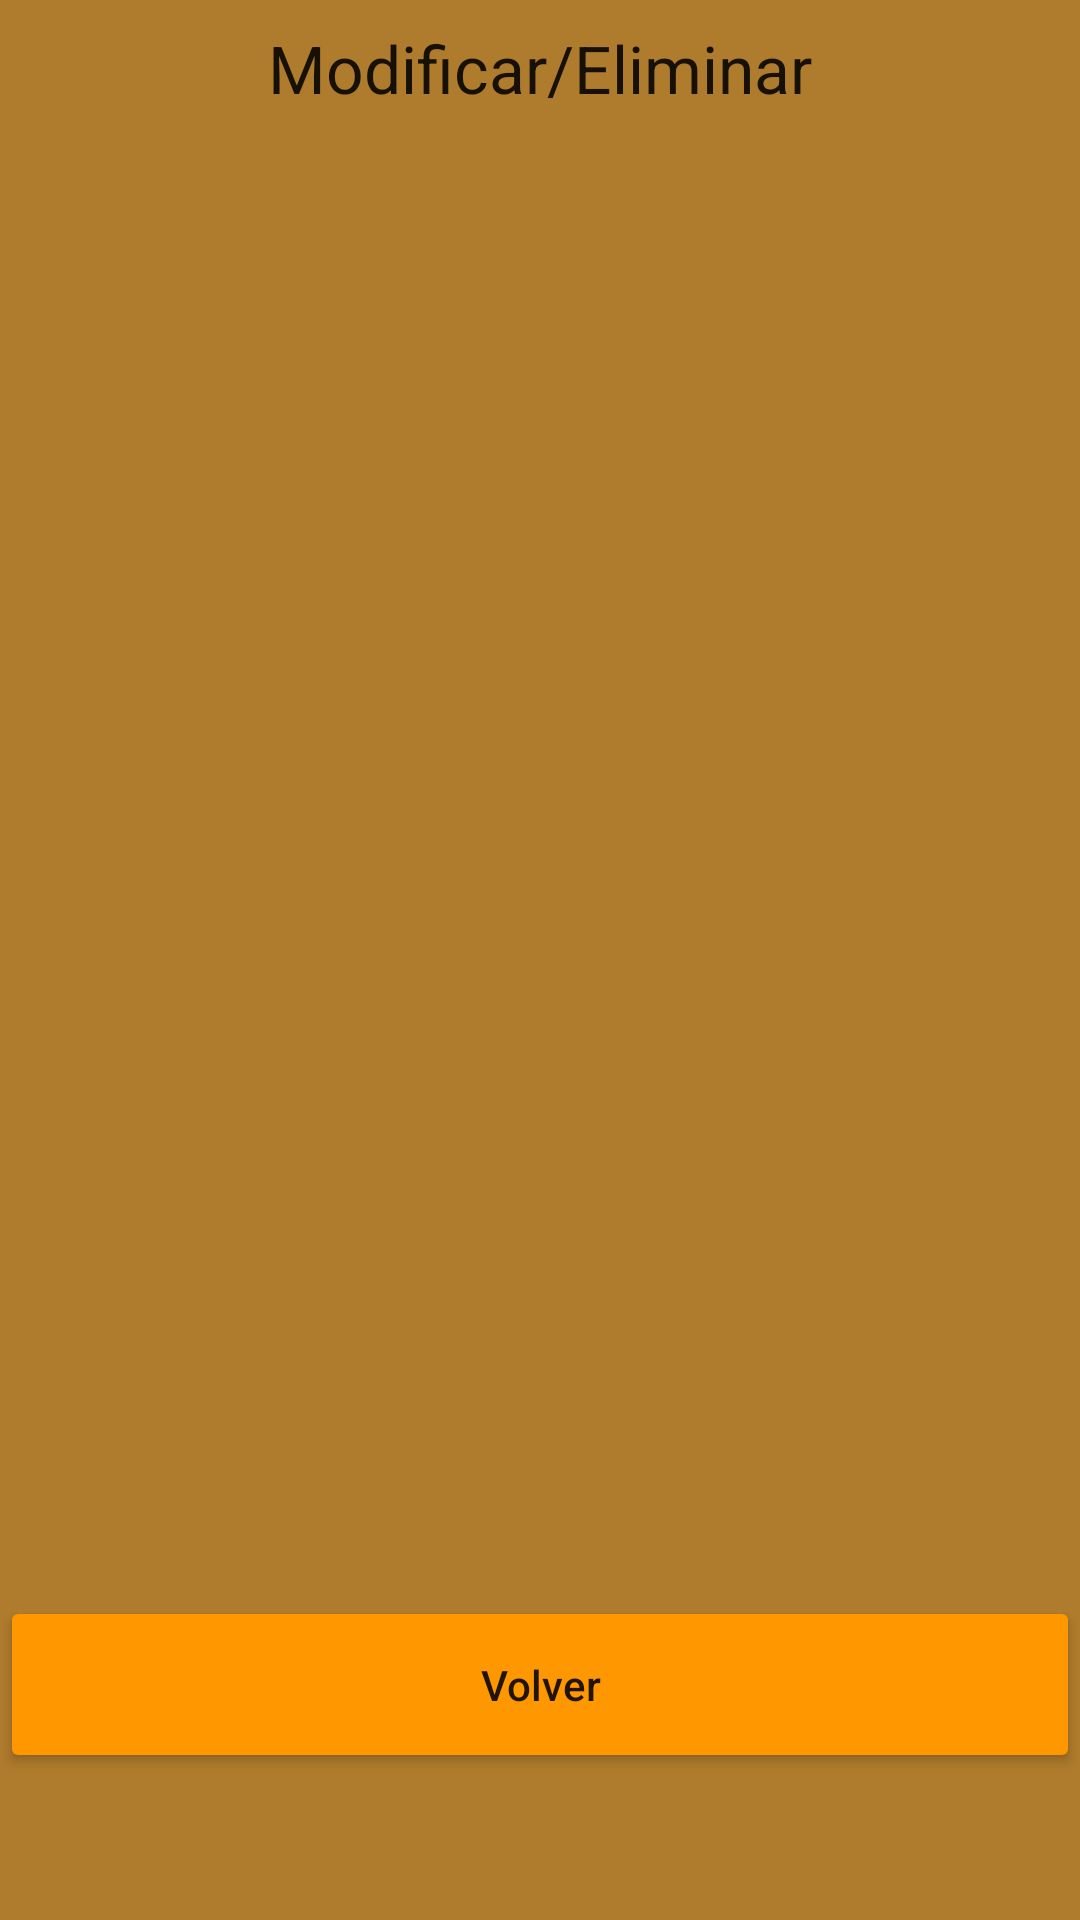

This screen was rendered from an Android layout file. Write that file and the resources it references.
<!-- AndroidManifest.xml: application theme Theme.Ejercicio13 -->
<!-- res/layout/activity_listar.xml -->
<?xml version="1.0" encoding="utf-8"?>
<androidx.constraintlayout.widget.ConstraintLayout xmlns:android="http://schemas.android.com/apk/res/android"
    xmlns:app="http://schemas.android.com/apk/res-auto"
    xmlns:tools="http://schemas.android.com/tools"
    android:layout_width="match_parent"
    android:layout_height="match_parent"
    tools:context=".listar">

    <ScrollView
        android:id="@+id/scrollView2"
        android:layout_width="match_parent"
        android:layout_height="match_parent"
        android:background="#AF7B2C"
        tools:layout_editor_absoluteX="0dp"
        tools:layout_editor_absoluteY="64dp">

        <LinearLayout
            android:layout_width="match_parent"
            android:layout_height="wrap_content"
            android:orientation="vertical">

            <TextView
                android:id="@+id/textView4"
                android:layout_width="match_parent"
                android:layout_height="50dp"
                android:layout_marginLeft="16dp"
                android:layout_marginTop="8dp"
                android:layout_marginRight="16dp"
                android:text="Modificar/Eliminar"
                android:textAlignment="center"
                android:textAppearance="@style/TextAppearance.AppCompat.Large" />

            <ListView
                android:id="@+id/listar"
                android:layout_width="match_parent"
                android:layout_height="474dp">

            </ListView>

            <Button
                android:id="@+id/btRegresar"
                android:layout_width="match_parent"
                android:layout_height="59dp"
                android:backgroundTint="#FF9800"
                android:text="Volver"
                android:textAppearance="@style/TextAppearance.AppCompat.Body2" />
        </LinearLayout>
    </ScrollView>
</androidx.constraintlayout.widget.ConstraintLayout>
<!-- resources referenced by this layout -->
<resources>
  <style name="Theme.Ejercicio13" parent="Theme.MaterialComponents.DayNight.DarkActionBar">
          
          <item name="colorPrimary">@color/purple_500</item>
          <item name="colorPrimaryVariant">@color/purple_700</item>
          <item name="colorOnPrimary">@color/white</item>
          
          <item name="colorSecondary">@color/teal_200</item>
          <item name="colorSecondaryVariant">@color/teal_700</item>
          <item name="colorOnSecondary">@color/black</item>
          
          <item name="android:statusBarColor">?attr/colorPrimaryVariant</item>
          
      </style>
  <!-- not gathered from this repository: default colours our renderer supplied (Android Studio template values) -->
  <color name="purple_500">#FF6200EE</color>
  <color name="purple_700">#FF3700B3</color>
  <color name="teal_200">#FF03DAC5</color>
  <color name="teal_700">#FF018786</color>
  <color name="black">#FF000000</color>
  <color name="white">#FFFFFFFF</color>
</resources>
